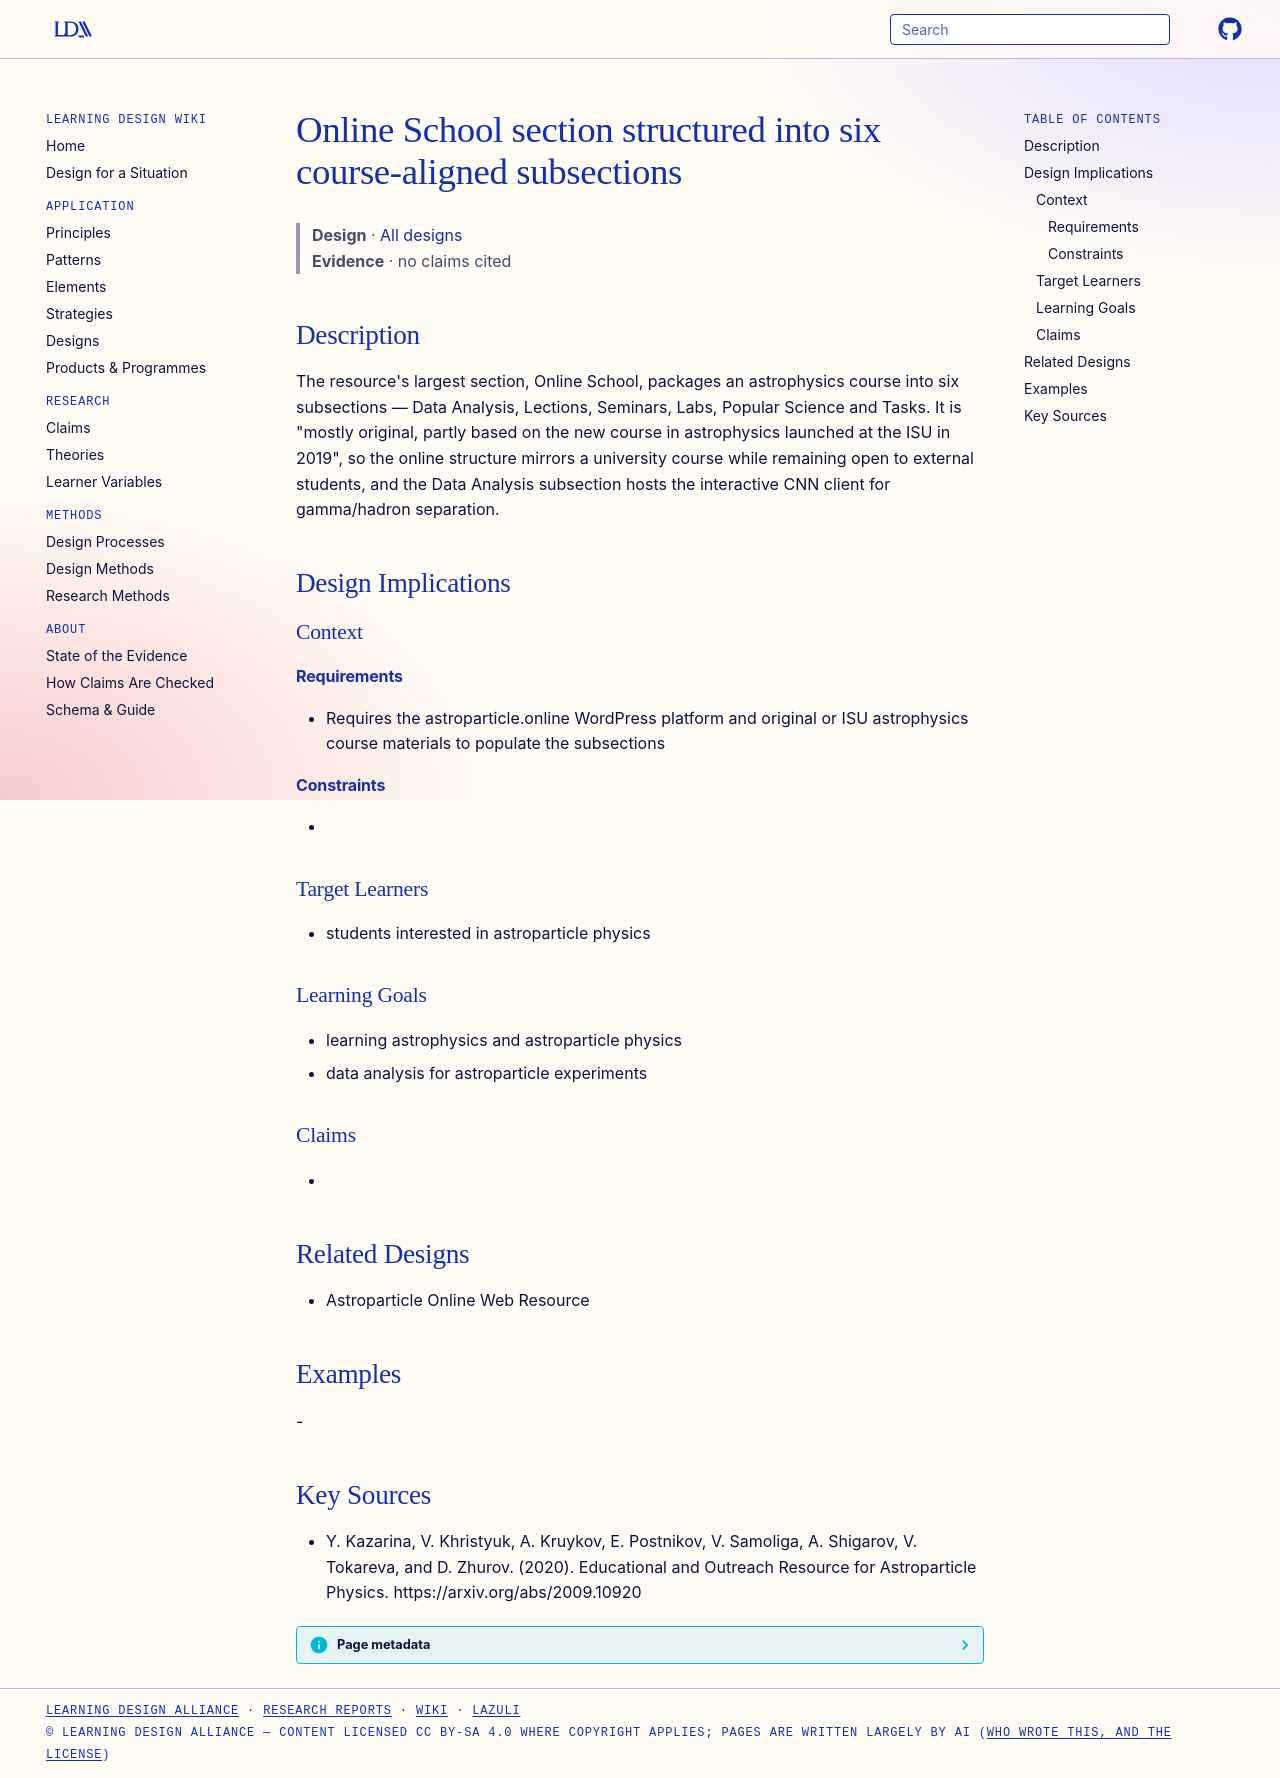

repository: Learning-Design-Alliance/learning-wiki · page: designs/online-school-subsection-structure/index.html · generator: mkdocs

---
type: design
id: online-school-subsection-structure
title: Online School section structured into six course-aligned subsections
description: "The resource's largest section, Online School, packages an astrophysics course into six subsections — Data Analysis, Lections, Seminars, Labs, Popular Science and Tasks."
status: review
generated:
  by: "process:settle-candidates"
  at: 2026-11-19
sources:
  - id: y-kazarina-2020
    resource: "https://arxiv.org/abs/2009.10920"
    title: "Y. Kazarina, V. Khristyuk, A. Kruykov, E. Postnikov, V. Samoliga, A. Shigarov, V. Tokareva, and D. Zhurov. (2020). Educational and Outreach Resource for Astroparticle Physics. https://arxiv.org/abs/2009.10920"
    author: Y. Kazarina, V. Khristyuk, A. Kruykov, E. Postnikov, V. Samoliga, A. Shigarov, V. Tokareva, and D. Zhurov
---

# Online School section structured into six course-aligned subsections

> **Design** · [All designs](index.md)
> **Evidence** · no claims cited

## Description
The resource's largest section, Online School, packages an astrophysics course into six subsections — Data Analysis, Lections, Seminars, Labs, Popular Science and Tasks. It is "mostly original, partly based on the new course in astrophysics launched at the ISU in 2019", so the online structure mirrors a university course while remaining open to external students, and the Data Analysis subsection hosts the interactive CNN client for gamma/hadron separation.

## Design Implications

### Context
#### Requirements
- Requires the astroparticle.online WordPress platform and original or ISU astrophysics course materials to populate the subsections
#### Constraints
- 

### Target Learners
- students interested in astroparticle physics

### Learning Goals
- learning astrophysics and astroparticle physics
- data analysis for astroparticle experiments

### Claims
- 

## Related Designs
- Astroparticle Online Web Resource

## Examples
-

## Key Sources
- Y. Kazarina, V. Khristyuk, A. Kruykov, E. Postnikov, V. Samoliga, A. Shigarov, V. Tokareva, and D. Zhurov. (2020). Educational and Outreach Resource for Astroparticle Physics. https://arxiv.org/abs/2009.10920
